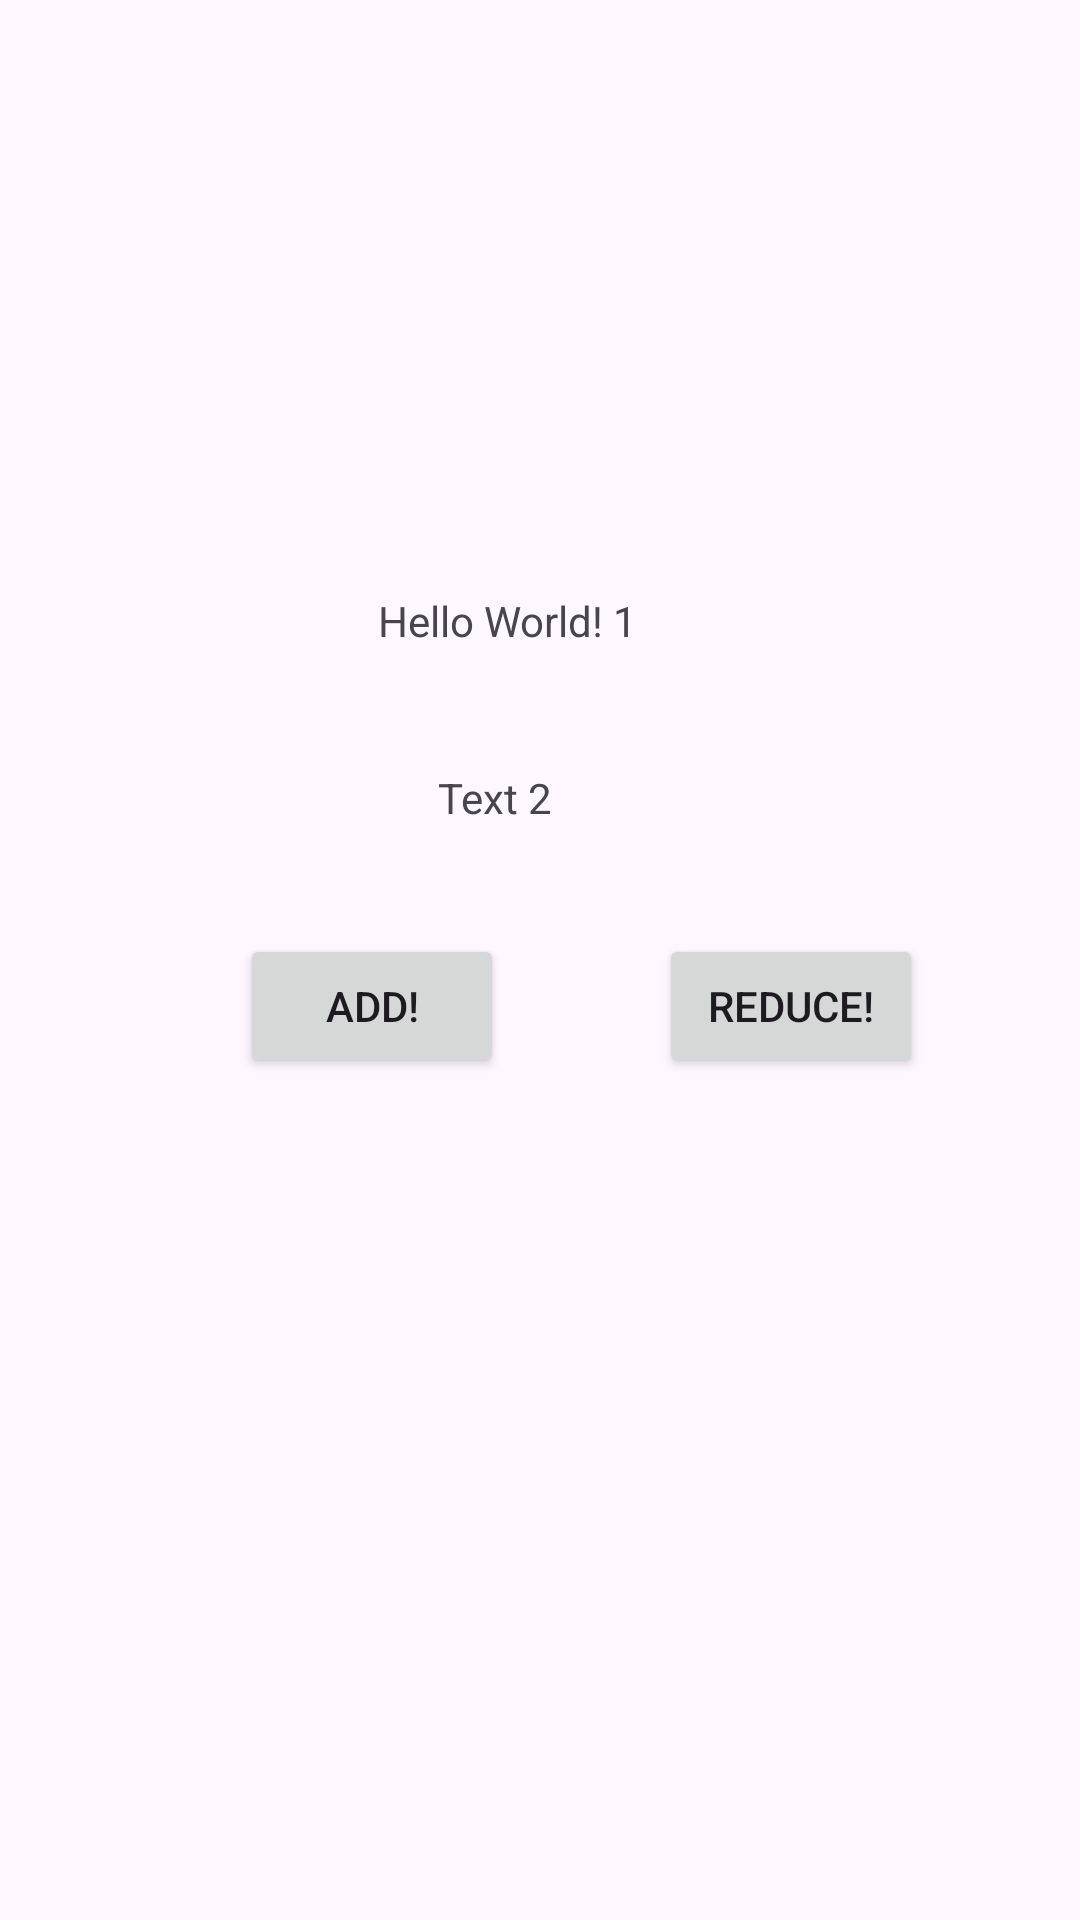

Layout XML and referenced resources for this Android screen:
<!-- AndroidManifest.xml: application theme Theme.AndroicCircle -->
<!-- res/layout/activity_main.xml -->
<?xml version="1.0" encoding="utf-8"?>
<androidx.constraintlayout.widget.ConstraintLayout xmlns:android="http://schemas.android.com/apk/res/android"
    xmlns:app="http://schemas.android.com/apk/res-auto"
    xmlns:tools="http://schemas.android.com/tools"
    android:layout_width="match_parent"
    android:layout_height="match_parent"
    tools:context=".MainActivity">

    <TextView
        android:id="@+id/textView1"
        android:layout_width="wrap_content"
        android:layout_height="wrap_content"
        android:text="Hello World! 1"
        app:layout_constraintBottom_toBottomOf="parent"
        app:layout_constraintEnd_toEndOf="parent"
        app:layout_constraintHorizontal_bias="0.461"
        app:layout_constraintStart_toStartOf="parent"
        app:layout_constraintTop_toTopOf="parent"
        app:layout_constraintVertical_bias="0.318" />

    <TextView
        android:id="@+id/textView2"
        android:layout_width="wrap_content"
        android:layout_height="wrap_content"
        android:layout_marginTop="40dp"
        android:text="Text 2"
        app:layout_constraintEnd_toEndOf="parent"
        app:layout_constraintHorizontal_bias="0.453"
        app:layout_constraintStart_toStartOf="parent"
        app:layout_constraintTop_toBottomOf="@+id/textView1" />

    <Button
        android:id="@+id/buttonContador"
        android:layout_width="wrap_content"
        android:layout_height="wrap_content"
        android:layout_marginStart="80dp"
        android:layout_marginTop="36dp"
        android:text="@string/button_press_add"
        app:layout_constraintStart_toStartOf="parent"
        app:layout_constraintTop_toBottomOf="@+id/textView2" />

    <Button
        android:id="@+id/buttonDiscount"
        android:layout_width="wrap_content"
        android:layout_height="wrap_content"
        android:layout_marginTop="36dp"
        android:text="@string/button_press_minus"
        app:layout_constraintEnd_toEndOf="parent"
        app:layout_constraintHorizontal_bias="0.496"
        app:layout_constraintStart_toEndOf="@+id/buttonContador"
        app:layout_constraintTop_toBottomOf="@+id/textView2" />

</androidx.constraintlayout.widget.ConstraintLayout>
<!-- resources referenced by this layout -->
<resources>
  <string name="button_press_add">Add!</string>
  <string name="button_press_minus">Reduce!</string>
  <style name="Theme.AndroicCircle" parent="Base.Theme.AndroicCircle" />
  <style name="Base.Theme.AndroicCircle" parent="Theme.Material3.DayNight.NoActionBar">
          
          
      </style>
</resources>
